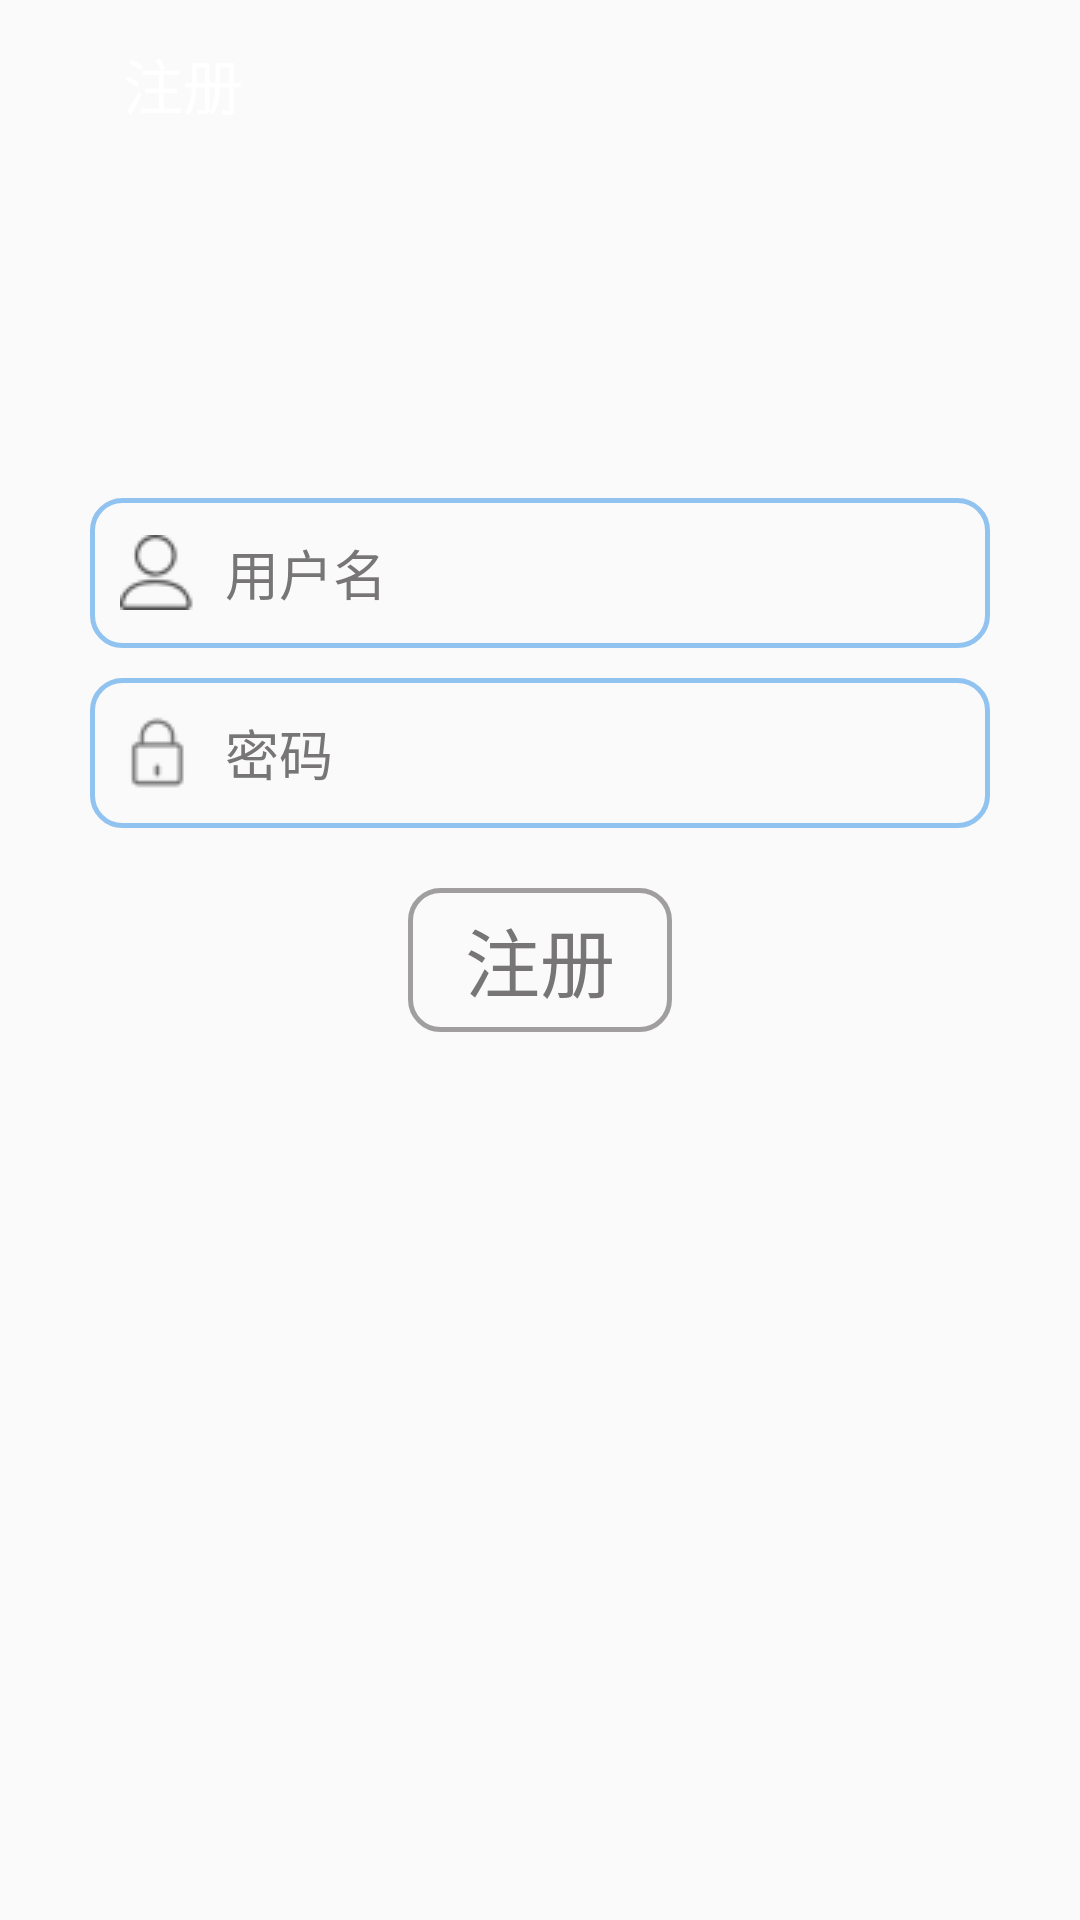

Here is an Android app screen rendered from its layout file. Give the layout XML and the strings, colors and styles it references.
<!-- AndroidManifest.xml: application theme AppTheme -->
<!-- res/layout/registered_layout.xml -->
<?xml version="1.0" encoding="utf-8"?>
<RelativeLayout xmlns:android="http://schemas.android.com/apk/res/android"
    xmlns:app="http://schemas.android.com/apk/res-auto"
    android:orientation="vertical"
    android:layout_width="match_parent"
    android:layout_height="match_parent"
    android:background="@drawable/background1">

    <Button
        android:id="@+id/button_res"
        android:layout_width="wrap_content"
        android:layout_height="wrap_content"
        android:text="注册"
        android:textSize="25dp"
        android:textColor="#777575"
        android:layout_centerVertical="true"
        android:layout_centerHorizontal="true"
        android:background="@drawable/shape_button3"/>

    <EditText
        android:id="@+id/edit_password"
        android:layout_width="300dp"
        android:layout_height="50dp"
        android:hint="密码"
        android:maxLines="1"
        android:textColorHint="#777575"
        android:inputType="textPassword"
        android:maxLength="16"
        android:drawableLeft="@drawable/ic_lock"
        android:drawablePadding="10dp"
        android:layout_above="@id/button_res"
        android:layout_centerHorizontal="true"
        android:layout_marginBottom="20dp"
        android:paddingLeft="10dp"
        android:background="@drawable/shape_button2"
        />

    <EditText
        android:id="@+id/edit_username"
        android:layout_width="300dp"
        android:layout_height="50dp"
        android:hint="用户名"
        android:maxLines="1"
        android:textColorHint="#777575"
        android:drawableLeft="@drawable/ic_user"
        android:drawablePadding="10dp"
        android:layout_above="@id/edit_password"
        android:layout_centerHorizontal="true"
        android:layout_marginBottom="10dp"
        android:paddingLeft="10dp"
        android:background="@drawable/shape_button2"
        />
    <androidx.appcompat.widget.Toolbar
        android:id="@+id/toolbar2"
        android:layout_width="match_parent"
        android:layout_height="?attr/actionBarSize"
        android:background="@android:color/transparent"
        android:theme="@style/ThemeOverlay.AppCompat.Dark.ActionBar"
        app:logo="@drawable/ic_back_register"
        app:title="     注册">
    </androidx.appcompat.widget.Toolbar>
</RelativeLayout>
<!-- resources referenced by this layout -->
<resources>
  <!-- drawable ic_lock: png bitmap (drawable, 1380 bytes) -->
  <!-- drawable ic_user: png bitmap (drawable, 2591 bytes) -->
  <!-- drawable shape_button2 (drawable) -->
  <?xml version="1.0" encoding="utf-8"?>
  <shape xmlns:android="http://schemas.android.com/apk/res/android">
  
      <solid android:color="@android:color/transparent"/>
      <corners android:radius="10dip"/>
      <stroke android:width="5px"
          android:color="#91C3F0"/>
  
  </shape>
  <!-- drawable shape_button3 (drawable) -->
  <?xml version="1.0" encoding="utf-8"?>
  <shape xmlns:android="http://schemas.android.com/apk/res/android">
  
      <solid android:color="@android:color/transparent"/>
      <corners android:radius="10dip"/>
      <stroke android:width="5px"
          android:color="#A09E9E"/>
  </shape>
  <style name="AppTheme" parent="Theme.AppCompat.Light.NoActionBar">
           Customize your theme here.
  
  
          <item name="colorPrimary">@color/colorPrimary</item>
          <item name="colorPrimaryDark">@android:color/background_light</item>
          <item name="colorAccent">@color/colorAccent</item>
      </style>
  <color name="colorPrimary">#008577</color>
  <color name="colorAccent">#D81B60</color>
</resources>
